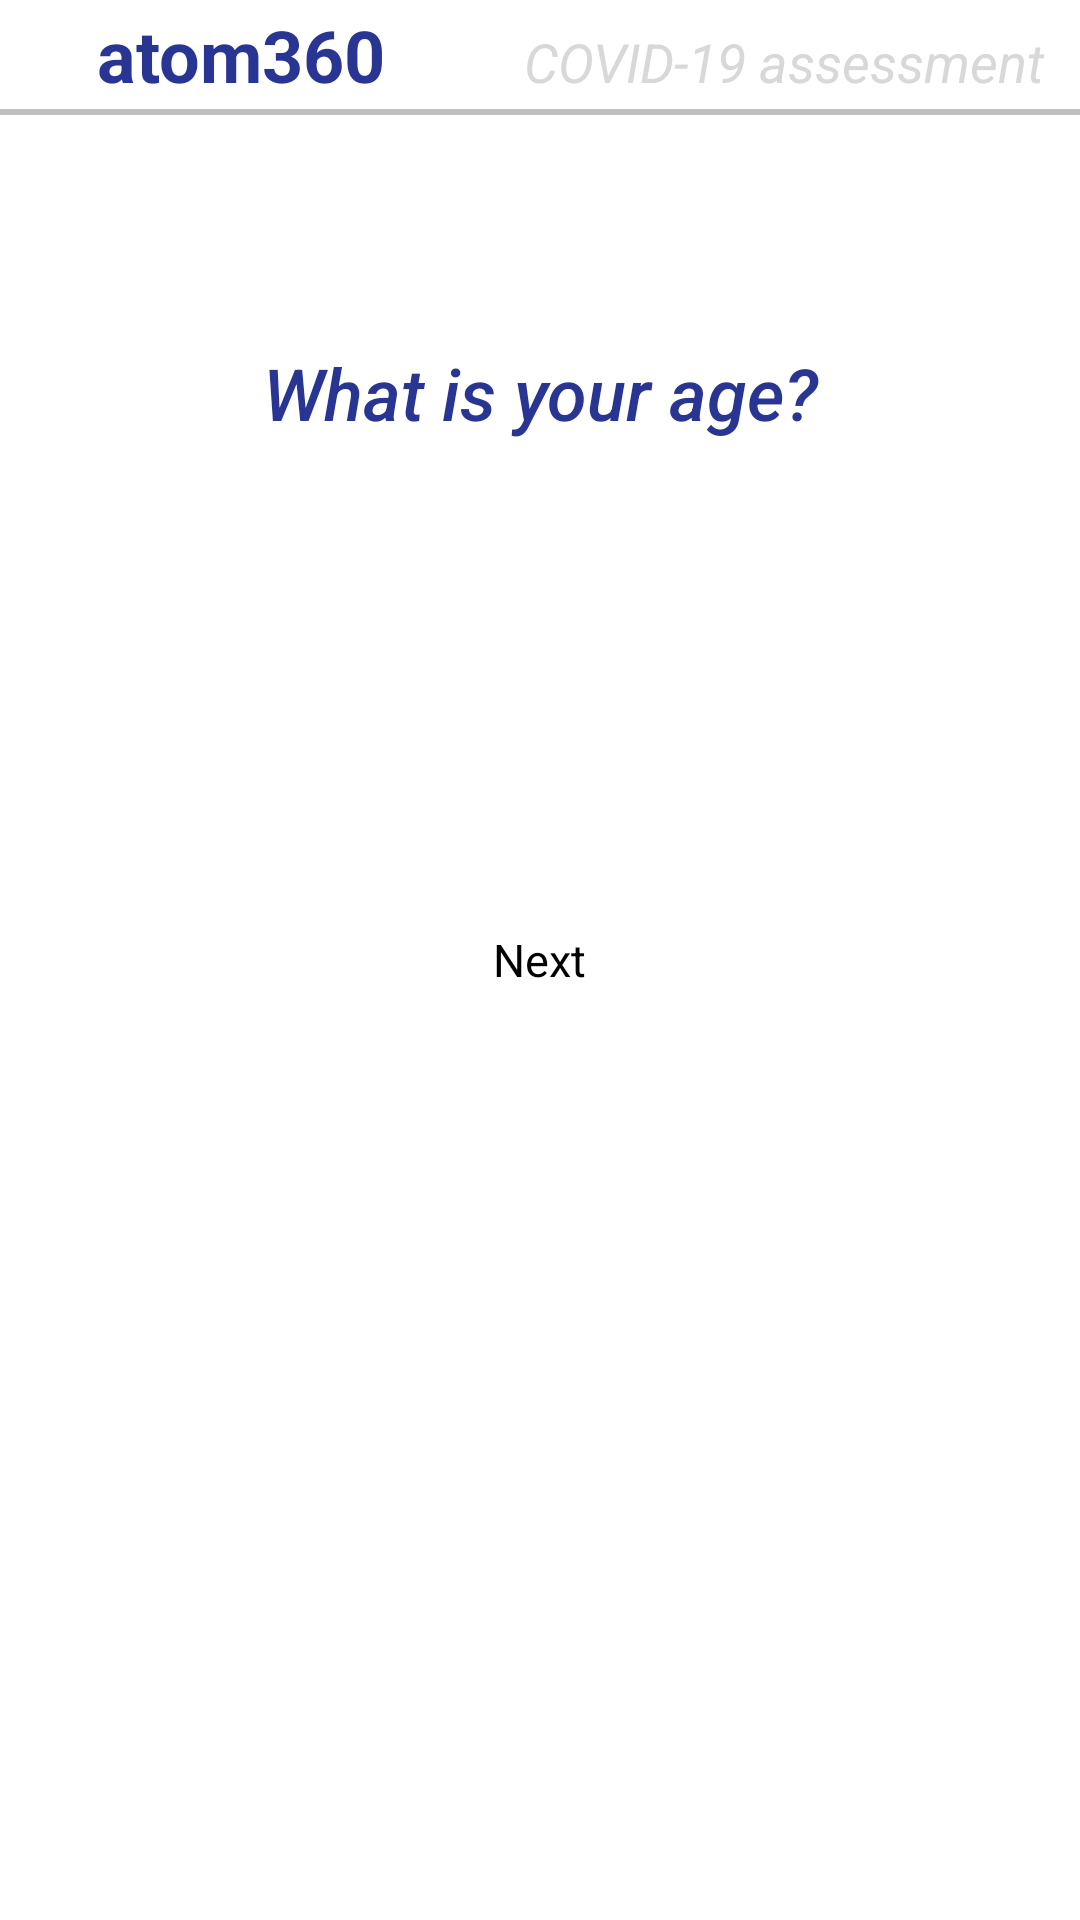

Produce the Android XML layout that renders to this screen, including the resource entries it uses.
<!-- AndroidManifest.xml: application theme AppTheme -->
<!-- res/layout/question2.xml -->
<?xml version="1.0" encoding="utf-8"?>
<RelativeLayout xmlns:android="http://schemas.android.com/apk/res/android"
    android:layout_width="match_parent"
    android:layout_height="match_parent">


    <LinearLayout
        android:layout_width="match_parent"
        android:layout_height="wrap_content"
        android:orientation="vertical">


        <LinearLayout
            android:layout_width="match_parent"
            android:layout_height="wrap_content"
            android:orientation="horizontal"
            android:padding="2dp"
            android:weightSum="2">


            <TextView
                android:id="@+id/textView1"
                android:layout_width="326dp"
                android:layout_height="wrap_content"
                android:layout_weight="1"
                android:gravity="center"
                android:text="atom360 "
                android:textAppearance="?android:attr/textAppearanceMedium"
                android:textColor="#283593"
                android:textSize="24sp"
                android:textStyle="bold" />

            <TextView
                android:id="@+id/editText1"
                android:layout_width="match_parent"
                android:layout_height="wrap_content"
                android:layout_weight="1"
                android:gravity="center"
                android:hint="COVID-19 assessment"
                android:textColor="#D8D8D8"
                android:textSize="18sp"

                android:textStyle="italic" />

        </LinearLayout>
        <View
            android:layout_width="match_parent"
            android:layout_height="2dp"
            android:background="#c0c0c0"/>

        <LinearLayout
            android:layout_width="match_parent"
            android:layout_height="match_parent"
            android:orientation="vertical" >


            <TextView
                android:id="@+id/question2"
                android:layout_width="match_parent"
                android:layout_height="185dp"
                android:layout_gravity="center"
                android:ems="10"
                android:fontFamily="sans-serif-medium"
                android:gravity="center"
                android:inputType="textMultiLine"


                android:text="What is your age?"
                android:textColor="#283593"
                android:textSize="24sp"
                android:textStyle="italic" />

            <EditText
                android:id="@+id/age"
                android:layout_width="283dp"
                android:layout_height="wrap_content"
                android:layout_gravity="center"

                android:inputType="number"
                />


        </LinearLayout>



    </LinearLayout>
    <RelativeLayout
        android:layout_width="match_parent"
        android:layout_height="match_parent"
        android:gravity="center">

        <Button
            android:id="@+id/toq3"
            android:layout_width="227dp"
            android:layout_height="wrap_content"
            android:background="@drawable/button_drawable"
            android:clickable="true"
            android:text="Next"
            android:textAlignment="center"
            android:textSize="15dp" />
    </RelativeLayout>

</RelativeLayout>
<!-- resources referenced by this layout -->
<resources>
  <!-- drawable button_drawable (drawable) -->
  <?xml version="1.0" encoding="utf-8"?>
  <selector xmlns:android="http://schemas.android.com/apk/res/android">
      <item android:state_pressed="false">
          <shape android:shape="rectangle">
              <corners android:radius="1000dp" />
              <solid android:color="#ffffff" />
              <stroke
                  android:width="2dip"
                  android:color="#ffffff" />
              <padding
                  android:bottom="4dp"
                  android:left="4dp"
                  android:right="4dp"
                  android:top="4dp" />
          </shape>
      </item>
      <item android:state_pressed="true">
          <shape android:shape="rectangle">
              <corners android:radius="1000dp" />
              <solid android:color="#ffffff" />
              <stroke
                  android:width="2dip"
                  android:color="#ffffff" />
              <padding
                  android:bottom="4dp"
                  android:left="4dp"
                  android:right="4dp"
                  android:top="4dp" />
          </shape>
      </item>
  </selector>
  <style name="AppTheme" parent="ChatSDKTheme">
          
          <item name="colorPrimary">@color/colorPrimary</item>
          <item name="colorPrimaryDark">@color/colorPrimaryDark</item>
          <item name="colorAccent">@color/colorAccent</item>
      </style>
  <color name="colorPrimary">#008577</color>
  <color name="colorPrimaryDark">#00574B</color>
  <color name="colorAccent">#D81B60</color>
</resources>
